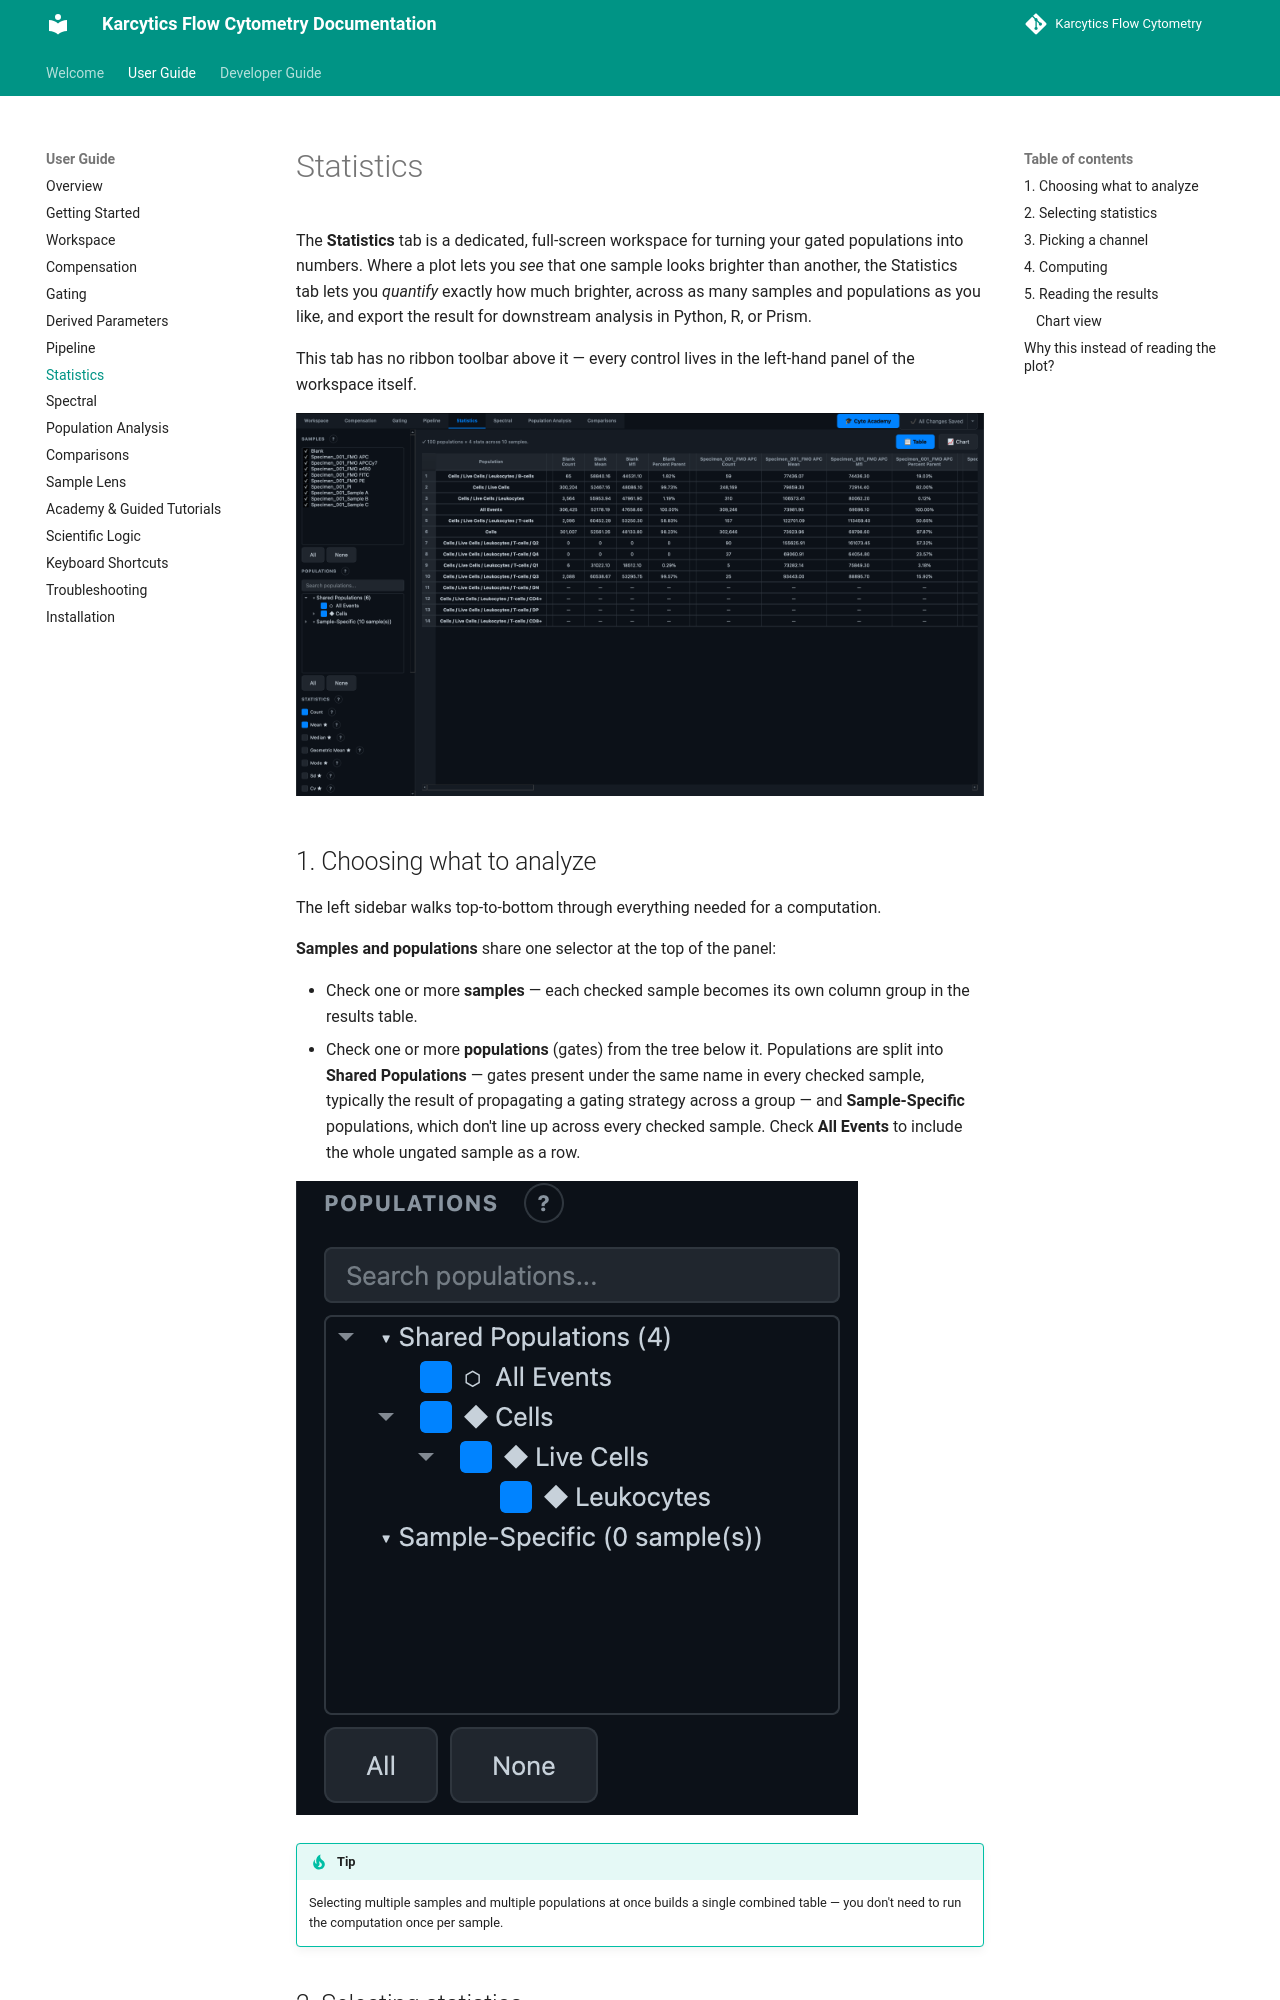

repository: KalaimaranB/Karcytics-flow-cytometry · page: user/06_STATISTICS/index.html · generator: mkdocs

# Statistics

The **Statistics** tab is a dedicated, full-screen workspace for turning your gated populations into numbers. Where a plot lets you *see* that one sample looks brighter than another, the Statistics tab lets you *quantify* exactly how much brighter, across as many samples and populations as you like, and export the result for downstream analysis in Python, R, or Prism.

This tab has no ribbon toolbar above it — every control lives in the left-hand panel of the workspace itself.

![alt text](../images/06_statistics/stats_overview.png)

## 1. Choosing what to analyze

The left sidebar walks top-to-bottom through everything needed for a computation.

**Samples and populations** share one selector at the top of the panel:

- Check one or more **samples** — each checked sample becomes its own column group in the results table.
- Check one or more **populations** (gates) from the tree below it. Populations are split into **Shared Populations** — gates present under the same name in every checked sample, typically the result of propagating a gating strategy across a group — and **Sample-Specific** populations, which don't line up across every checked sample. Check **All Events** to include the whole ungated sample as a row.

![alt text](../images/06_statistics/population_coverage.png)

!!! tip
    Selecting multiple samples and multiple populations at once builds a single combined table — you don't need to run the computation once per sample.
